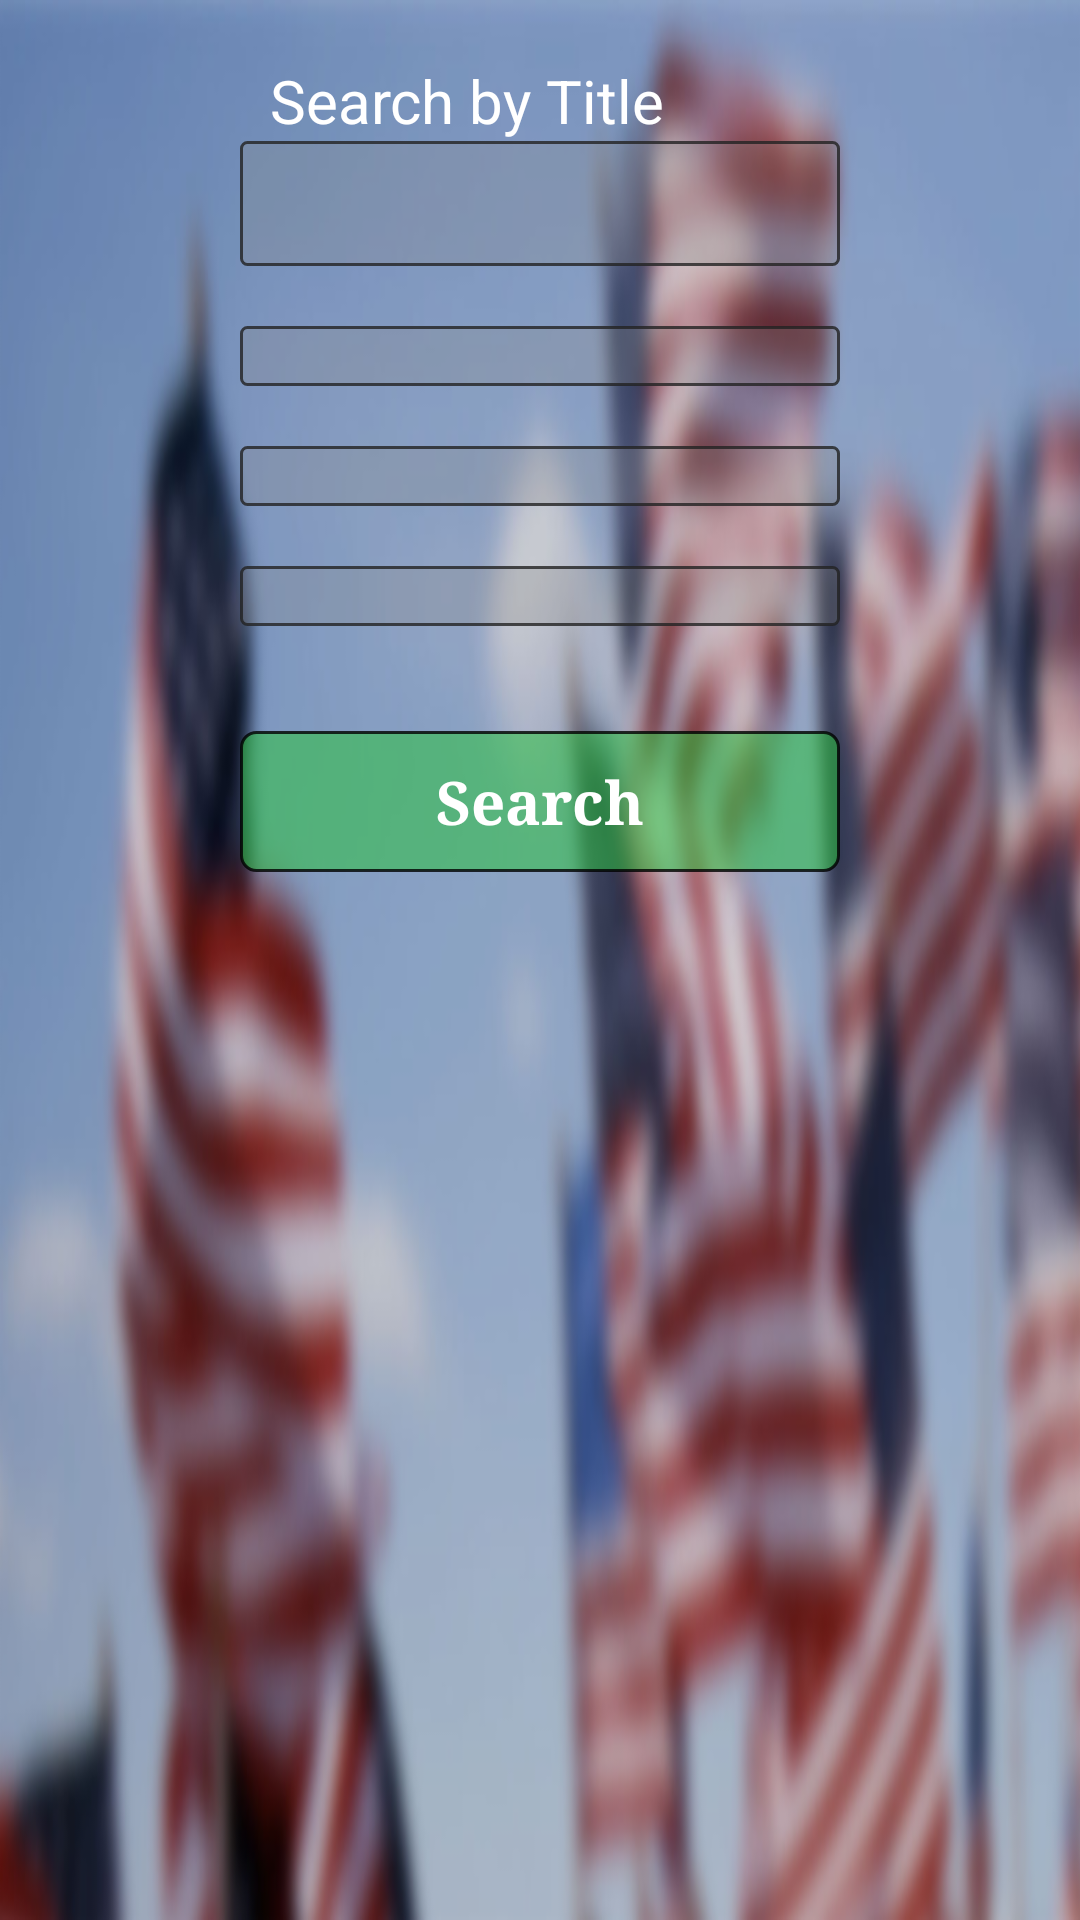

The Android layout XML behind this screen, and the referenced resources:
<!-- AndroidManifest.xml: application theme AppTheme -->
<!-- res/layout/dialog_auctionsearch.xml -->
<?xml version="1.0" encoding="utf-8"?>
<ScrollView xmlns:android="http://schemas.android.com/apk/res/android"
    android:layout_width="match_parent"
    android:layout_height="match_parent"
    android:padding="10dp">

    <LinearLayout
        android:layout_width="match_parent"
        android:layout_height="wrap_content"
        android:gravity="center"
        android:orientation="vertical">

        <TextView
        android:text="@string/search_title_hint"
            style="@style/FormLabelStyle" />

        <EditText
            android:id="@+id/title_input"
            style="@style/FormInputStyle"
            android:maxLines="3"
            android:inputType="textAutoCorrect"
            android:maxLength="300" />

        <Spinner
            android:id="@+id/category_spinner"
            style="@style/FormSpinnerStyle" />

        <Spinner
            android:id="@+id/page_spinner"
            style="@style/FormSpinnerStyle" />

        <Spinner
            android:id="@+id/sort_spinner"
            style="@style/FormSpinnerStyle" />

        <Button
            android:id="@+id/search_form_button"
            style="@style/FormSubmitStyle"
            android:text="@string/search_button" />

        </LinearLayout>

</ScrollView>
<!-- resources referenced by this layout -->
<resources>
  <string name="search_button">Search</string>
  <string name="search_title_hint">Search by Title</string>
  <style name="FormInputStyle">
          <item name="android:layout_width">@dimen/form_width</item>
          <item name="android:layout_height">wrap_content</item>
          <item name="android:padding">10dp</item>
          <item name="android:background">@drawable/glass_input</item>
      </style>
  <style name="FormLabelStyle">
          <item name="android:layout_width">@dimen/form_width</item>
          <item name="android:layout_height">wrap_content</item>
          <item name="android:paddingTop">10dp</item>
          <item name="android:paddingLeft">10dp</item>
          <item name="android:paddingRight">10dp</item>
          <item name="android:gravity">left</item>
      </style>
  <style name="FormSpinnerStyle">
          <item name="android:layout_width">@dimen/form_width</item>
          <item name="android:layout_height">wrap_content</item>
          <item name="android:padding">10dp</item>
          <item name="android:layout_marginTop">20dp</item>
          <item name="android:background">@drawable/glass_input</item>
      </style>
  <style name="FormSubmitStyle">
          <item name="android:layout_width">@dimen/form_width</item>*
          <item name="android:layout_height">wrap_content</item>
          <item name="android:minHeight">30dp</item>
          <item name="android:layout_margin">35dp</item>
          <item name="android:padding">10dp</item>
          <item name="android:background">@drawable/highlighted_glass_button</item>
      </style>
  <style name="AppTheme" parent="android:Theme.Holo.Light.NoActionBar">
          <item name="android:windowBackground">@drawable/american_flags</item>
          <item name="android:textViewStyle">@style/CustomTextViewStyle</item>
          <item name="android:editTextStyle">@style/CustomEditTextStyle</item>
          <item name="android:buttonStyle">@style/CustomButtonStyle</item>
      </style>
  <dimen name="form_width">200dp</dimen>
  <!-- drawable glass_input (drawable) -->
  <shape xmlns:android="http://schemas.android.com/apk/res/android"
      android:thickness="0dp"
      android:shape="rectangle">
      <stroke android:width="1dp"
          android:color="@color/grey_trans"/>
      <corners android:radius="2dp" />
      <solid
          android:color="@color/glass_textfield" />
  </shape>
  <!-- drawable highlighted_glass_button (drawable) -->
  <shape xmlns:android="http://schemas.android.com/apk/res/android"
      android:thickness="0dp"
      android:shape="rectangle">
      <stroke android:width="1dp"
          android:color="@color/black_trans"/>
      <corners android:radius="5dp" />
      <solid
          android:color="@color/highlighted_glass" />
  </shape>
  <style name="CustomTextViewStyle" parent="android:Widget.TextView">
          <item name="android:textColor">@color/white</item>
          <item name="android:textSize">@dimen/label_text_size</item>
          <item name="android:typeface">sans</item>
      </style>
  <style name="CustomEditTextStyle" parent="android:Widget.EditText">
          <item name="android:singleLine">true</item>
          <item name="android:lines">1</item>
          <item name="android:maxLines">1</item>
          <item name="android:textColor">@color/white</item>
          <item name="android:textSize">@dimen/input_text_size</item>
          <item name="android:typeface">normal</item>
      </style>
  <style name="CustomButtonStyle" parent="android:Widget.Button">
          <item name="android:textColor">@color/white</item>
          <item name="android:textSize">@dimen/label_text_size</item>
          <item name="android:textStyle">bold</item>
          <item name="android:typeface">serif</item>
      </style>
  <color name="grey_trans">#cc222222</color>
  <color name="glass_textfield">#44888888</color>
  <color name="black_trans">#cc000000</color>
  <color name="highlighted_glass">#882cc340</color>
  <color name="white">#ffffff</color>
  <dimen name="label_text_size">7sp</dimen>
  <dimen name="input_text_size">5sp</dimen>
</resources>
